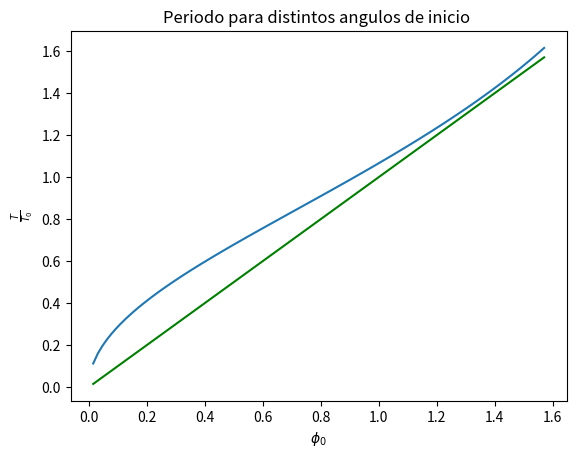

This chart was generated by the following Python code: (Note: this script raises an exception after producing the figure.)
"""
Se implementa, resuelve y compara la obtencion del periodo
T de un pendulo fisico en el caso de grandes amplitudes
Se usa el metodo de simpson 1/3 a travez del metodo del
trapecio.
Se compara dicho metodo con metodos propios del paquete
scipy, y se comparan los tiempos de ejecucion.
"""

import numpy as np
import matplotlib.pyplot as plt
from scipy import integrate

def func_int(x,phi):
    """funcion integrando sin cambio de variable
    """
    denominador = np.cos(x)-np.cos(phi)
    return 1/np.sqrt(2*denominador)

#ploteo del integrando (evitando el cero) con phi=pi/4
x_to_plot = np.flip(np.linspace(np.pi/4,0,1000,endpoint=False))

plt.clf()
plt.plot(x_to_plot, func_int(x_to_plot,np.pi/4),label='funcion integrando')
plt.title('funcion integrando sin cambio de variable')
plt.xlabel('$\\phi$', fontsize=20)
plt.ylabel('$f$', fontsize=20)
plt.legend()
plt.show()

def func_int_cv(u,phi):
    """funcion integrando dado el cambio de variable
    u = (phi-phi_o)**(1/2)
    """
    denominador = np.cos(phi-(u**2))-np.cos(phi)
    return u/np.sqrt(denominador)

#ploteo del integrando con el cv
u_to_plot = np.flip(np.linspace(np.sqrt(np.pi/4),0,1000,endpoint=False))

plt.clf()
plt.plot(u_to_plot, func_int_cv(x_to_plot,np.pi/4),label='funcion integrando')
plt.title('funcion integrando con cambio de variable')
plt.xlabel('u', fontsize=20)
plt.ylabel('$\\frac{f}{g\'}$', fontsize=20)
plt.legend()
plt.show()

#########################################################
# Obtencion de valores de T/To

def trapecio(func,a,b,N):       # aproximacion por trapecio, N entero
    # valor del paso
    h = (b-a)/N

    k = 1                       # no evaluamos el integrando en 0 porque se infedine
    suma = 0                    # valor suma
    while k <= N:
        if k == N:              # no evaluamos el principio
            suma += func(k*h,b)
        else:
            suma += 2*func(k*h,b)
        k += 1
    return suma*h/2

def simp_trap(func,a,b,tol = 0.0001):
    """Integra func de "a" a "b" con metodo simpson, 
    pero usando metodo trapecio S_(2N) = (4*T_(2N)-T_(N))/3
    """
    N = 10
    trap_N = trapecio(func,a,b,N)
    trap_2N = trapecio(func,a,b,2*N)
    trap_4N = trapecio(func,a,b,4*N)
    counter = 0
    error = 1
    while error > tol:
        error = np.fabs((4*trap_4N-5*trap_2N+trap_N)/(4*trap_2N-trap_N))
        N = 2*N
        trap_N = trap_2N
        trap_2N = trap_4N
        trap_4N = trapecio(func,a,b, 4*N)
        counter += 1
    return (4*trap_4N-trap_2N)/3, counter

phi_o = np.flip(np.linspace(np.pi/2,0,100,endpoint=False))
I = []
for i in range(len(phi_o)):
    I.append(simp_trap(func_int_cv,0,phi_o[i])[0])

T_To = 2*np.sqrt(2)*np.asarray(I)/np.pi



#ploteo del cuociente T/To

plt.clf()
plt.plot(phi_o,T_To,label='$\\frac{T}{T_o}(\\phi_o)$')
plt.plot(phi_o,phi_o, color='g')
plt.title('Periodo para distintos angulos de inicio ')
plt.xlabel('$\\phi _0$')
plt.ylabel('$\\frac{T}{T_0}$')


#######################################################
# Comparacion

quad = []
trap = []

def trap_scipy(func,a,b,tol = 0.0001):                 
    N = 10
    error = 1
    T1 = 0
    T2 = 1
    while error > tol:
        fx = []
        i = 1
        while i <= N:
            h = (b-a)/N
            fx.append(func(i*h,b))
            i += 1
        N = 2*N
        T1 = T2
        T2 = integrate.trapz(fx,dx=h)
        error = np.fabs((T2-T1)/T1)
    return T2


for i in range(len(phi_o)):
    quad.append(integrate.quad(func_int_cv,0,phi_o[i],phi_o[i])[0])
    trap.append(trap_scipy(func_int_cv,0,phi_o[i]))

Q = 2*np.sqrt(2)*np.asarray(quad)/np.pi
T = 2*np.sqrt(2)*np.asarray(trap)/np.pi
    
plt.plot(phi_o, Q, label='quad')
plt.plot(phi_o,T, label='trapecio')

plt.legend()
plt.show()

plt.clf()
plt.plot(phi_o, np.abs(Q-T_To),label = 'diferencia con quad')
plt.plot(phi_o, np.abs(T-T_To),label = 'diferencia con trapecio')


plt.legend()
plt.show()